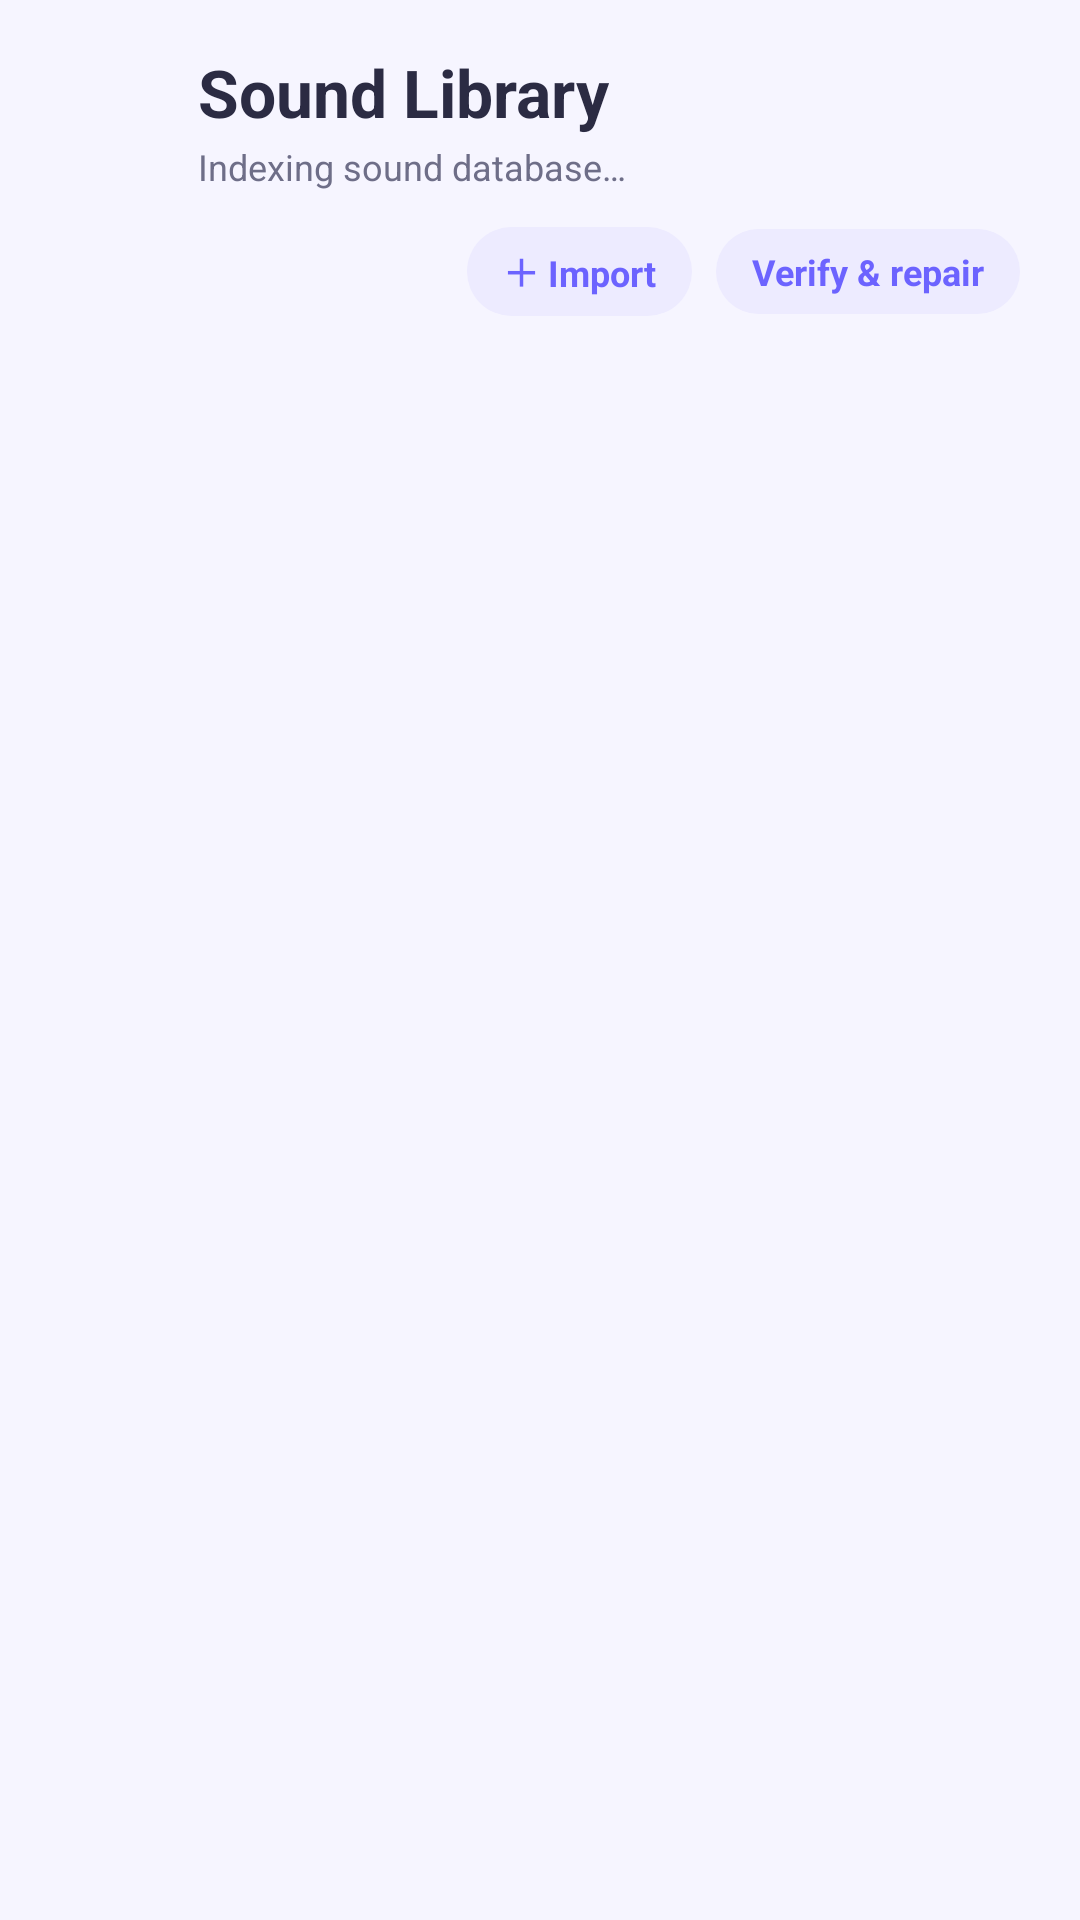

The Android layout XML behind this screen, and the referenced resources:
<!-- AndroidManifest.xml: application theme Theme.ZenFlow -->
<!-- res/layout/activity_sound_library.xml -->
<?xml version="1.0" encoding="utf-8"?>
<LinearLayout xmlns:android="http://schemas.android.com/apk/res/android"
    xmlns:app="http://schemas.android.com/apk/res-auto"
    android:layout_width="match_parent" android:layout_height="match_parent"
    android:background="@color/background" android:orientation="vertical">

    <LinearLayout android:layout_width="match_parent" android:layout_height="wrap_content"
        android:gravity="center_vertical" android:orientation="horizontal"
        android:paddingStart="12dp" android:paddingTop="16dp" android:paddingEnd="24dp"
        android:paddingBottom="8dp">

        <ImageButton android:id="@+id/btnBack"
            android:layout_width="44dp" android:layout_height="44dp"
            android:background="?attr/selectableItemBackgroundBorderless"
            android:contentDescription="@string/cd_back" android:src="@drawable/ic_back"
            app:tint="@color/text_dark" />

        <LinearLayout android:layout_width="match_parent" android:layout_height="wrap_content"
            android:layout_marginStart="10dp" android:orientation="vertical">
            <TextView android:layout_width="wrap_content" android:layout_height="wrap_content"
                android:text="@string/library_title" android:textColor="@color/text_dark"
                android:textSize="22sp" android:textStyle="bold" />
            <TextView android:id="@+id/tvStats"
                android:layout_width="wrap_content" android:layout_height="wrap_content"
                android:layout_marginTop="2dp" android:text="@string/library_indexing"
                android:textColor="@color/text_gray" android:textSize="12sp" />
        </LinearLayout>
    </LinearLayout>

    <HorizontalScrollView
        android:layout_width="match_parent" android:layout_height="wrap_content"
        android:clipToPadding="false" android:paddingStart="20dp" android:paddingEnd="20dp"
        android:scrollbars="none">
        <LinearLayout android:id="@+id/presetChipRow"
            android:layout_width="wrap_content" android:layout_height="wrap_content"
            android:orientation="horizontal" />
    </HorizontalScrollView>

    <LinearLayout android:layout_width="match_parent" android:layout_height="wrap_content"
        android:gravity="center_vertical" android:orientation="horizontal"
        android:paddingStart="20dp" android:paddingTop="4dp" android:paddingEnd="20dp"
        android:paddingBottom="2dp">

        <TextView android:id="@+id/tvHealth"
            android:layout_width="0dp" android:layout_height="wrap_content" android:layout_weight="1"
            android:textColor="@color/text_gray" android:textSize="12sp" />

        <TextView android:id="@+id/btnImport"
            android:layout_width="wrap_content" android:layout_height="wrap_content"
            android:layout_marginEnd="8dp" android:background="@drawable/bg_pill"
            android:contentDescription="@string/cd_import"
            android:paddingStart="12dp" android:paddingTop="6dp"
            android:paddingEnd="12dp" android:paddingBottom="6dp"
            android:text="@string/library_import" android:textColor="@color/primary"
            android:textSize="12sp" android:textStyle="bold" />

        <TextView android:id="@+id/btnRepair"
            android:layout_width="wrap_content" android:layout_height="wrap_content"
            android:background="@drawable/bg_pill"
            android:paddingStart="12dp" android:paddingTop="6dp"
            android:paddingEnd="12dp" android:paddingBottom="6dp"
            android:text="@string/btn_repair" android:textColor="@color/primary"
            android:textSize="12sp" android:textStyle="bold" />
    </LinearLayout>

    <androidx.recyclerview.widget.RecyclerView android:id="@+id/recycler"
        android:layout_width="match_parent" android:layout_height="0dp" android:layout_weight="1"
        android:clipToPadding="false" android:paddingTop="6dp" android:paddingBottom="20dp" />
</LinearLayout>
<!-- resources referenced by this layout -->
<resources>
  <color name="background">#F6F5FF</color>
  <color name="primary">#6C63FF</color>
  <color name="text_dark">#2B2B43</color>
  <color name="text_gray">#6E6E88</color>
  <!-- drawable bg_pill (drawable) -->
  <?xml version="1.0" encoding="utf-8"?>
  <shape xmlns:android="http://schemas.android.com/apk/res/android" android:shape="rectangle">
      <corners android:radius="20dp" />
      <solid android:color="#EDEBFF" />
  </shape>
  <string name="btn_repair">Verify &amp; repair</string>
  <string name="cd_back">Back</string>
  <string name="cd_import">Import audio file</string>
  <string name="library_import">＋ Import</string>
  <string name="library_indexing">Indexing sound database…</string>
  <string name="library_title">Sound Library</string>
  <style name="Theme.ZenFlow" parent="Theme.Material3.DayNight.NoActionBar">
          <item name="colorPrimary">@color/primary</item>
          <item name="android:statusBarColor">@color/background</item>
          <item name="android:windowLightStatusBar">true</item>
          <item name="android:windowBackground">@color/background</item>
      </style>
</resources>
